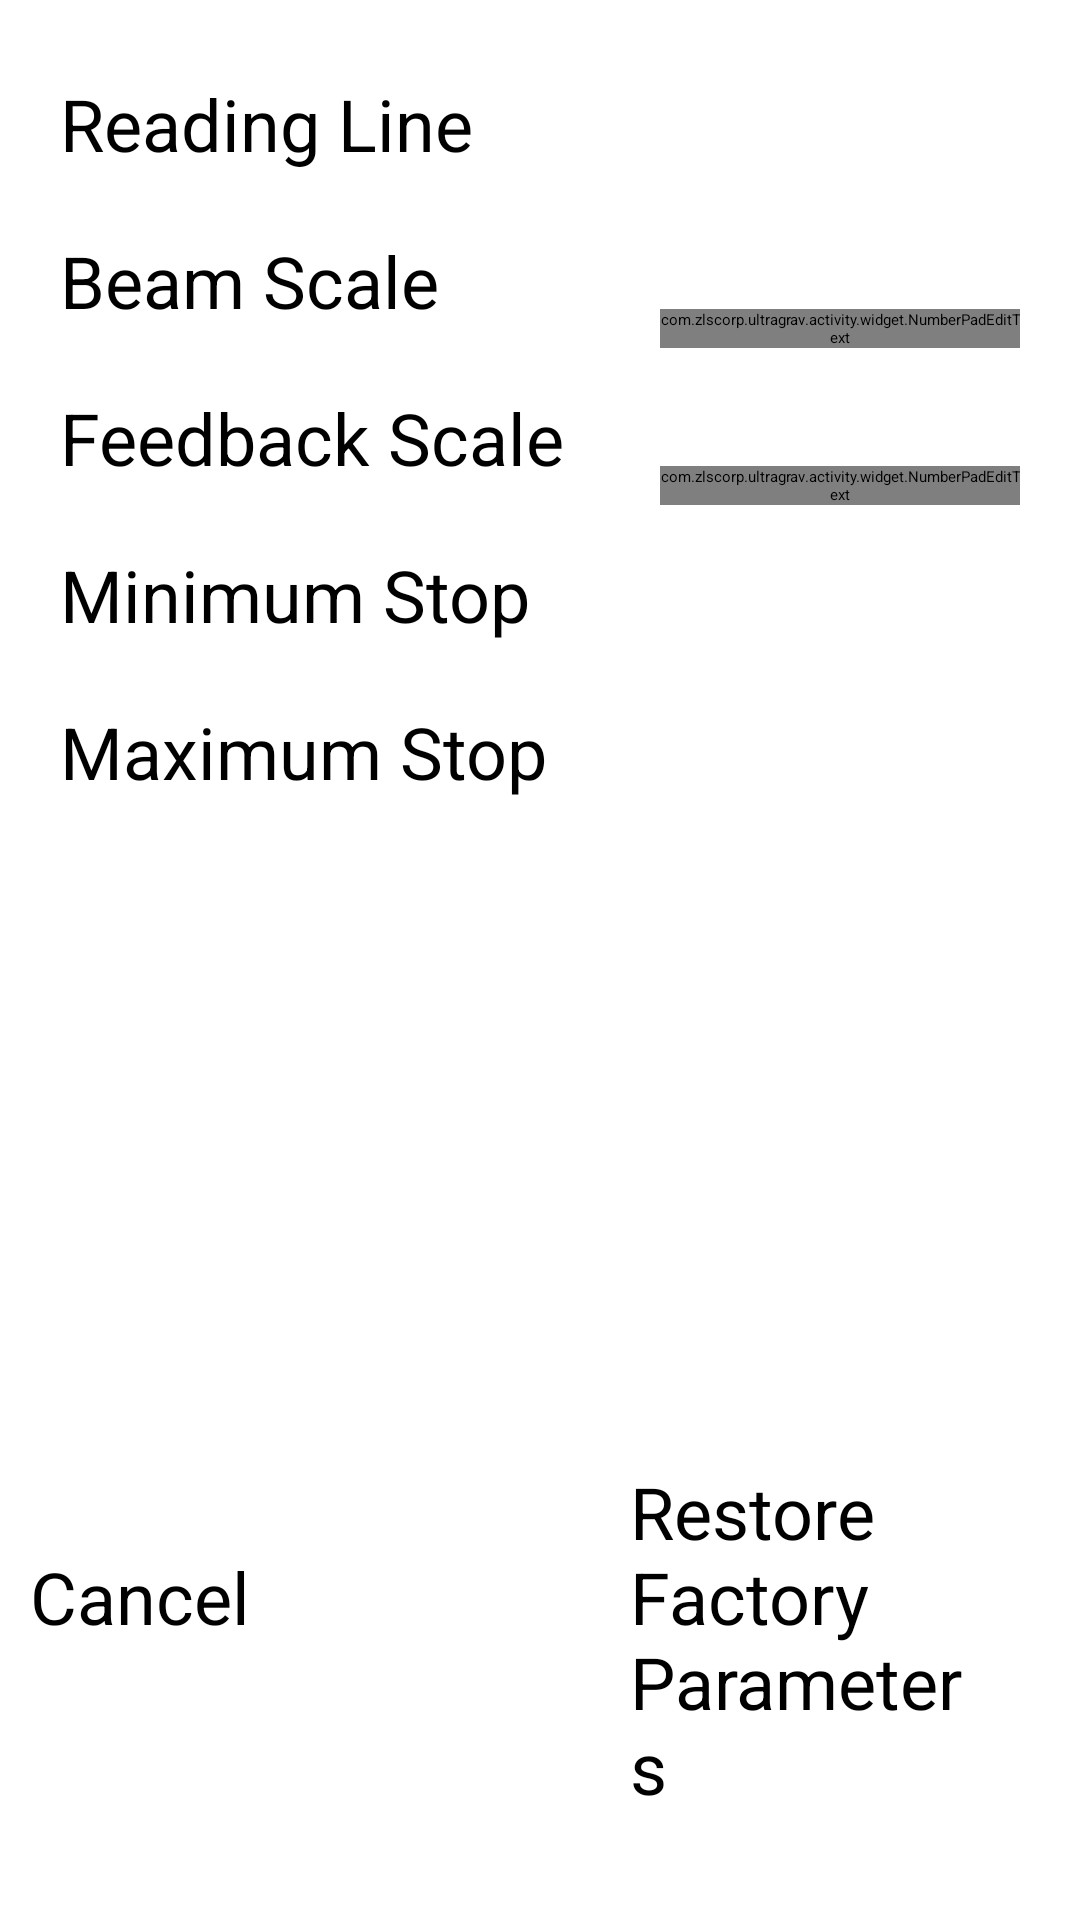

Write the Android layout XML for this screen, with the resource values it uses.
<!-- AndroidManifest.xml: application theme AppTheme -->
<!-- res/layout/fragment_meter_params.xml -->
<LinearLayout
    xmlns:android="http://schemas.android.com/apk/res/android"
    xmlns:tools="http://schemas.android.com/tools"
    android:layout_width="match_parent"
    android:layout_height="match_parent"
    android:orientation="vertical"
    android:padding="10dp">

    <ScrollView
        android:layout_width="match_parent"
        android:layout_height="0dip"
        android:layout_weight="1"
        android:fadeScrollbars="false" >

        <RelativeLayout
            android:layout_width="fill_parent"
            android:layout_height="wrap_content">

            <LinearLayout
                android:id="@+id/dummyLinearLayout"
                android:focusable="true"
                android:focusableInTouchMode="true"
                android:layout_width="0px"
                android:layout_height="0px"
                android:orientation="horizontal" />
            
            <TextView
                android:id="@+id/readingLinePrompt"
                style="@style/SettingsTextView"
                android:layout_width="200dp"
                android:gravity="center_vertical"
                android:paddingTop="15dp"
                android:text="@string/reading_line" />

            <EditText
                android:id="@+id/readingLineText"
                style="@style/SettingsEditText"
                android:layout_alignBaseline="@id/readingLinePrompt"
                android:layout_alignTop="@id/readingLinePrompt"
                android:layout_toRightOf="@id/readingLinePrompt" />

            <TextView
                android:id="@+id/beamScalePrompt"
                style="@style/SettingsTextView"
                android:layout_width="200dp"
                android:layout_below="@id/readingLinePrompt"
                android:gravity="center_vertical"
                android:paddingTop="20dp"
                android:text="@string/beam_scale" />

            <com.zlscorp.ultragrav.activity.widget.NumberPadEditText
                android:id="@+id/beamScaleText"
                style="@style/SettingsEditText"
                android:layout_alignBaseline="@id/beamScalePrompt"
                android:layout_alignTop="@id/beamScalePrompt"
                android:layout_toRightOf="@id/beamScalePrompt" />

            <TextView
                android:id="@+id/feedbackScalePrompt"
                style="@style/SettingsTextView"
                android:layout_width="200dp"
                android:layout_below="@id/beamScalePrompt"
                android:gravity="center_vertical"
                android:paddingTop="20dp"
                android:text="@string/feedback_scale" />

            <com.zlscorp.ultragrav.activity.widget.NumberPadEditText
                android:id="@+id/feedbackScaleText"
                style="@style/SettingsEditText"
                android:layout_alignBaseline="@id/feedbackScalePrompt"
                android:layout_alignTop="@id/feedbackScalePrompt"
                android:layout_toRightOf="@id/feedbackScalePrompt" />

            <TextView
                android:id="@+id/minimumStopPrompt"
                style="@style/SettingsTextView"
                android:layout_width="200dp"
                android:layout_below="@id/feedbackScalePrompt"
                android:gravity="center_vertical"
                android:paddingTop="20dp"
                android:text="@string/min_stop" />

            <EditText
                android:id="@+id/minimumStopText"
                style="@style/SettingsEditText"
                android:layout_alignBaseline="@id/minimumStopPrompt"
                android:layout_alignTop="@id/minimumStopPrompt"
                android:layout_toRightOf="@id/minimumStopPrompt" />

            <TextView
                android:id="@+id/maximumStopPrompt"
                style="@style/SettingsTextView"
                android:layout_width="200dp"
                android:layout_below="@id/minimumStopPrompt"
                android:gravity="center_vertical"
                android:paddingTop="20dp"
                android:paddingBottom="20dp"
                android:text="@string/max_stop" />

            <EditText
                android:id="@+id/maximumStopText"
                style="@style/SettingsEditText"
                android:layout_alignBaseline="@id/maximumStopPrompt"
                android:layout_alignTop="@id/maximumStopPrompt"
                android:layout_toRightOf="@id/maximumStopPrompt" />
        </RelativeLayout>

    </ScrollView>
    <LinearLayout
        android:layout_width="match_parent"
        android:layout_height="wrap_content"
        android:orientation="horizontal"
        android:layout_marginBottom="10dp" >

        <Button
            android:id="@+id/cancelButton"
            style="@style/AppButton2"
            android:layout_gravity="center_vertical"
            android:layout_marginRight="20dp"
            android:lines="2"
            android:text="@string/cancel" />

        <Button
            android:id="@+id/restoreButton"
            style="@style/AppButton2"
            android:layout_gravity="center_vertical"
            android:paddingLeft="20dp"
            android:paddingRight="20dp"
            android:text="@string/restore_factory_params" />
    </LinearLayout>

</LinearLayout>
<!-- resources referenced by this layout -->
<resources>
  <string name="beam_scale">Beam Scale</string>
  <string name="cancel">Cancel</string>
  <string name="feedback_scale">Feedback Scale</string>
  <string name="max_stop">Maximum Stop</string>
  <string name="min_stop">Minimum Stop</string>
  <string name="reading_line">Reading Line</string>
  <string name="restore_factory_params">Restore Factory Parameters</string>
  <style name="AppButton2">
          <item name="android:layout_width">0dp</item>
          <item name="android:layout_height">wrap_content</item>
          <item name="android:paddingTop">15dp</item>
          <item name="android:paddingBottom">15dp</item>
          <item name="android:textSize">24sp</item>
          <item name="android:layout_weight">1</item>
      </style>
  <style name="SettingsEditText">
          <item name="android:layout_height">wrap_content</item>
          <item name="android:layout_width">wrap_content</item>
          <item name="android:layout_marginRight">10dp</item>
          <item name="android:ems">10</item>
          <item name="android:textSize">24sp</item>
      </style>
  <style name="SettingsTextView">
          <item name="android:layout_width">wrap_content</item>
          <item name="android:layout_height">wrap_content</item>
          <item name="android:layout_marginLeft">10dp</item>
          <item name="android:textSize">24sp</item>
      </style>
  <style name="AppTheme" parent="@style/Theme.Sherlock.Light">
  
          
          <item name="vpiTabPageIndicatorStyle">@style/Widget.TabPageIndicator</item>
      </style>
</resources>
